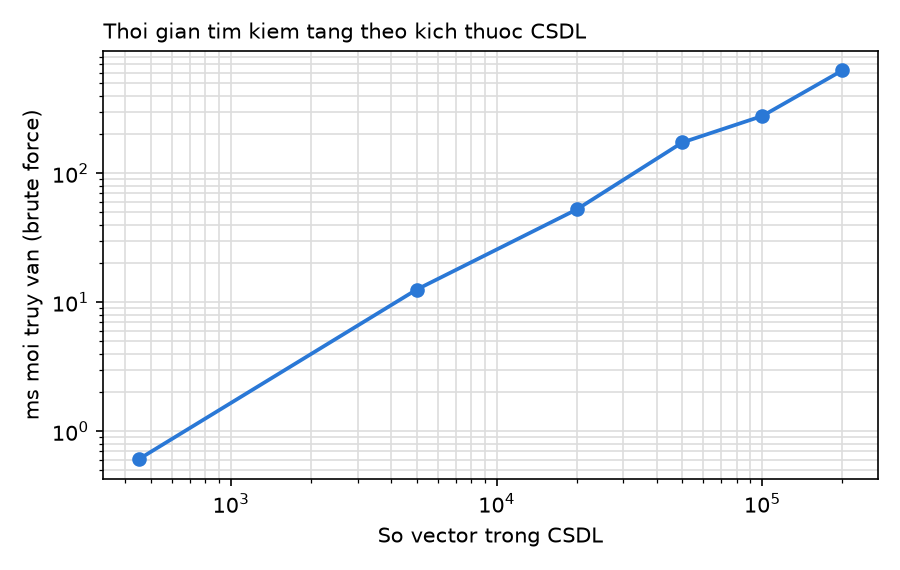

The table this chart was drawn from, first rows:
so_vector, ms_moi_truy_van, bo_nho_vector_MB
449, 0.607, 0.255
5000, 12.55, 2.840
20000, 52.37, 11.36
50000, 173.2, 28.4
100000, 277.9, 56.8
200000, 626.2, 113.6
